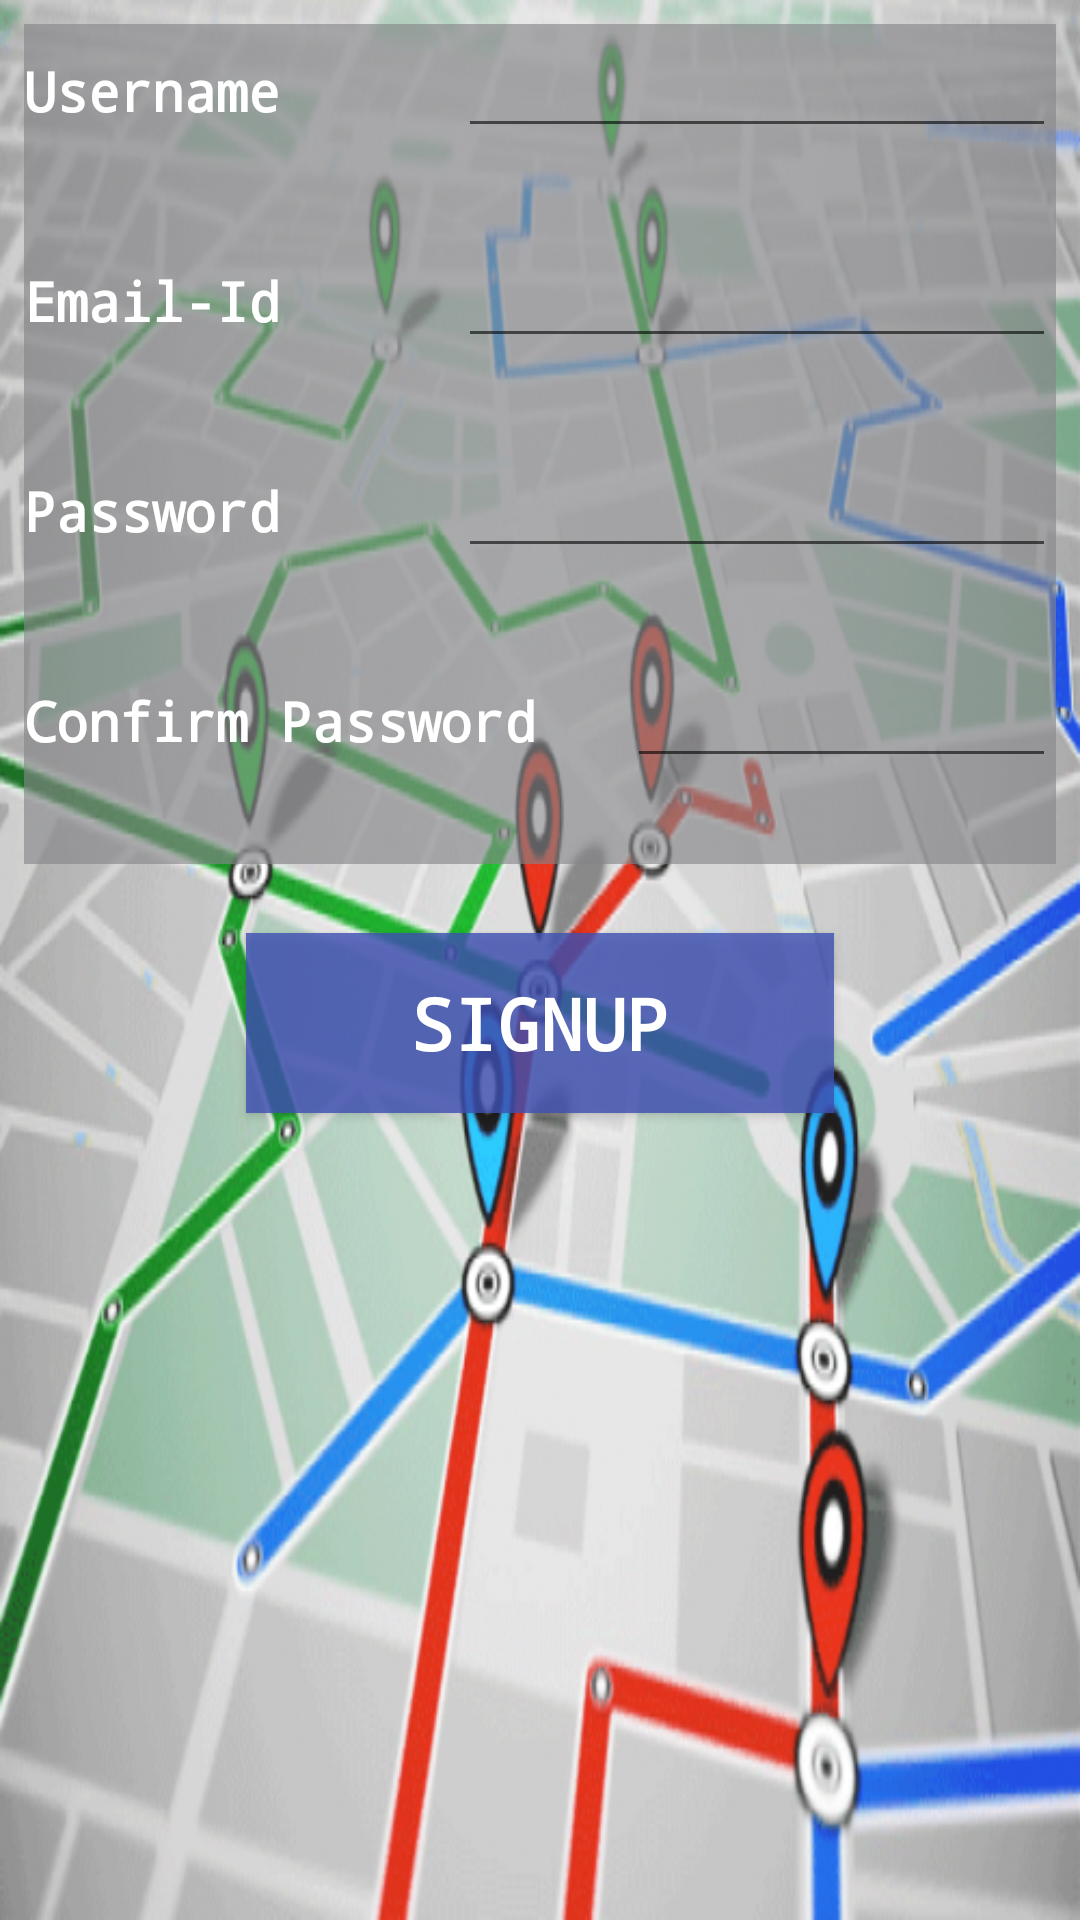

Android layout source for this screen:
<!-- AndroidManifest.xml: application theme AppTheme -->
<!-- res/layout/activity_sign_up.xml -->
<?xml version="1.0" encoding="utf-8"?>
<RelativeLayout xmlns:android="http://schemas.android.com/apk/res/android"
    xmlns:app="http://schemas.android.com/apk/res-auto"
    xmlns:tools="http://schemas.android.com/tools"
    android:layout_width="match_parent"
    android:layout_height="match_parent"
    android:background="@drawable/signup"
    android:padding="8dp"
    tools:context=".SignUp">


    <LinearLayout
        android:layout_width="match_parent"
        android:layout_height="wrap_content"
        android:background="@color/colorPrimaryDark"
        android:orientation="vertical">

        <LinearLayout
            android:layout_width="match_parent"
            android:layout_height="70dp"
            android:orientation="horizontal">

            <TextView
                android:id="@+id/Username"
                android:layout_width="wrap_content"
                android:layout_height="wrap_content"
                android:layout_weight="1"
                android:fontFamily="monospace"
                android:text="Username"
                android:textColor="#ffffff"
                android:textSize="18sp"
                android:textStyle="bold"
                android:typeface="sans" />

            <EditText
                android:id="@+id/eUsername"
                android:layout_width="wrap_content"
                android:layout_height="wrap_content"
                android:layout_weight="3" />
        </LinearLayout>

        <LinearLayout
            android:layout_width="match_parent"
            android:layout_height="70dp"
            android:orientation="horizontal">

            <TextView
                android:id="@+id/emailId"
                android:layout_width="wrap_content"
                android:layout_height="wrap_content"
                android:layout_weight="1"
                android:fontFamily="monospace"
                android:text="Email-Id"
                android:textColor="#ffffff"
                android:textSize="18sp"
                android:textStyle="bold" />

            <EditText
                android:id="@+id/eEmail"
                android:layout_width="wrap_content"
                android:layout_height="wrap_content"
                android:layout_weight="3" />
        </LinearLayout>

        <LinearLayout
            android:layout_width="match_parent"
            android:layout_height="70dp"
            android:orientation="horizontal">

            <TextView
                android:id="@+id/newpassword"
                android:layout_width="wrap_content"
                android:layout_height="wrap_content"
                android:layout_weight="1"
                android:fontFamily="monospace"
                android:text="Password"
                android:textColor="#ffffff"
                android:textSize="18sp"
                android:textStyle="bold"
                android:typeface="sans" />

            <EditText
                android:id="@+id/mpassword"
                android:layout_width="wrap_content"
                android:layout_height="wrap_content"
                android:layout_weight="3" />
        </LinearLayout>

        <LinearLayout
            android:layout_width="match_parent"
            android:layout_height="70dp"
            android:orientation="horizontal">

            <TextView
                android:id="@+id/confirmpassword"
                android:layout_width="wrap_content"
                android:layout_height="wrap_content"
                android:layout_weight="1"
                android:fontFamily="monospace"
                android:text="Confirm Password"
                android:textColor="#ffffff"
                android:textSize="18sp"
                android:textStyle="bold"
                android:typeface="sans" />

            <EditText
                android:id="@+id/mConfirmPassword"
                android:layout_width="wrap_content"
                android:layout_height="wrap_content"
                android:layout_weight="4" />
        </LinearLayout>
    </LinearLayout>

    <Button
        android:id="@+id/button2"
        android:layout_width="196dp"
        android:layout_height="60dp"
        android:layout_alignParentBottom="true"
        android:layout_centerHorizontal="true"
        android:layout_marginBottom="261dp"
        android:background="#CC3F51B5"
        android:fontFamily="monospace"
        android:text="SignUP"
        android:textColor="#ffffff"
        android:textSize="24sp"
        android:textStyle="bold" />

</RelativeLayout>
<!-- resources referenced by this layout -->
<resources>
  <color name="colorPrimaryDark">#a1858589</color>
  <!-- drawable signup: png bitmap (drawable, 398027 bytes) -->
  <style name="AppTheme" parent="Theme.AppCompat.Light.NoActionBar">
          
          <item name="colorPrimary">@color/colorPrimary</item>
          <item name="colorPrimaryDark">@color/colorPrimaryDark</item>
          <item name="colorAccent">@color/colorAccent</item>
      </style>
  <color name="colorPrimary">#3F51B5</color>
  <color name="colorAccent">#FF4081</color>
</resources>
